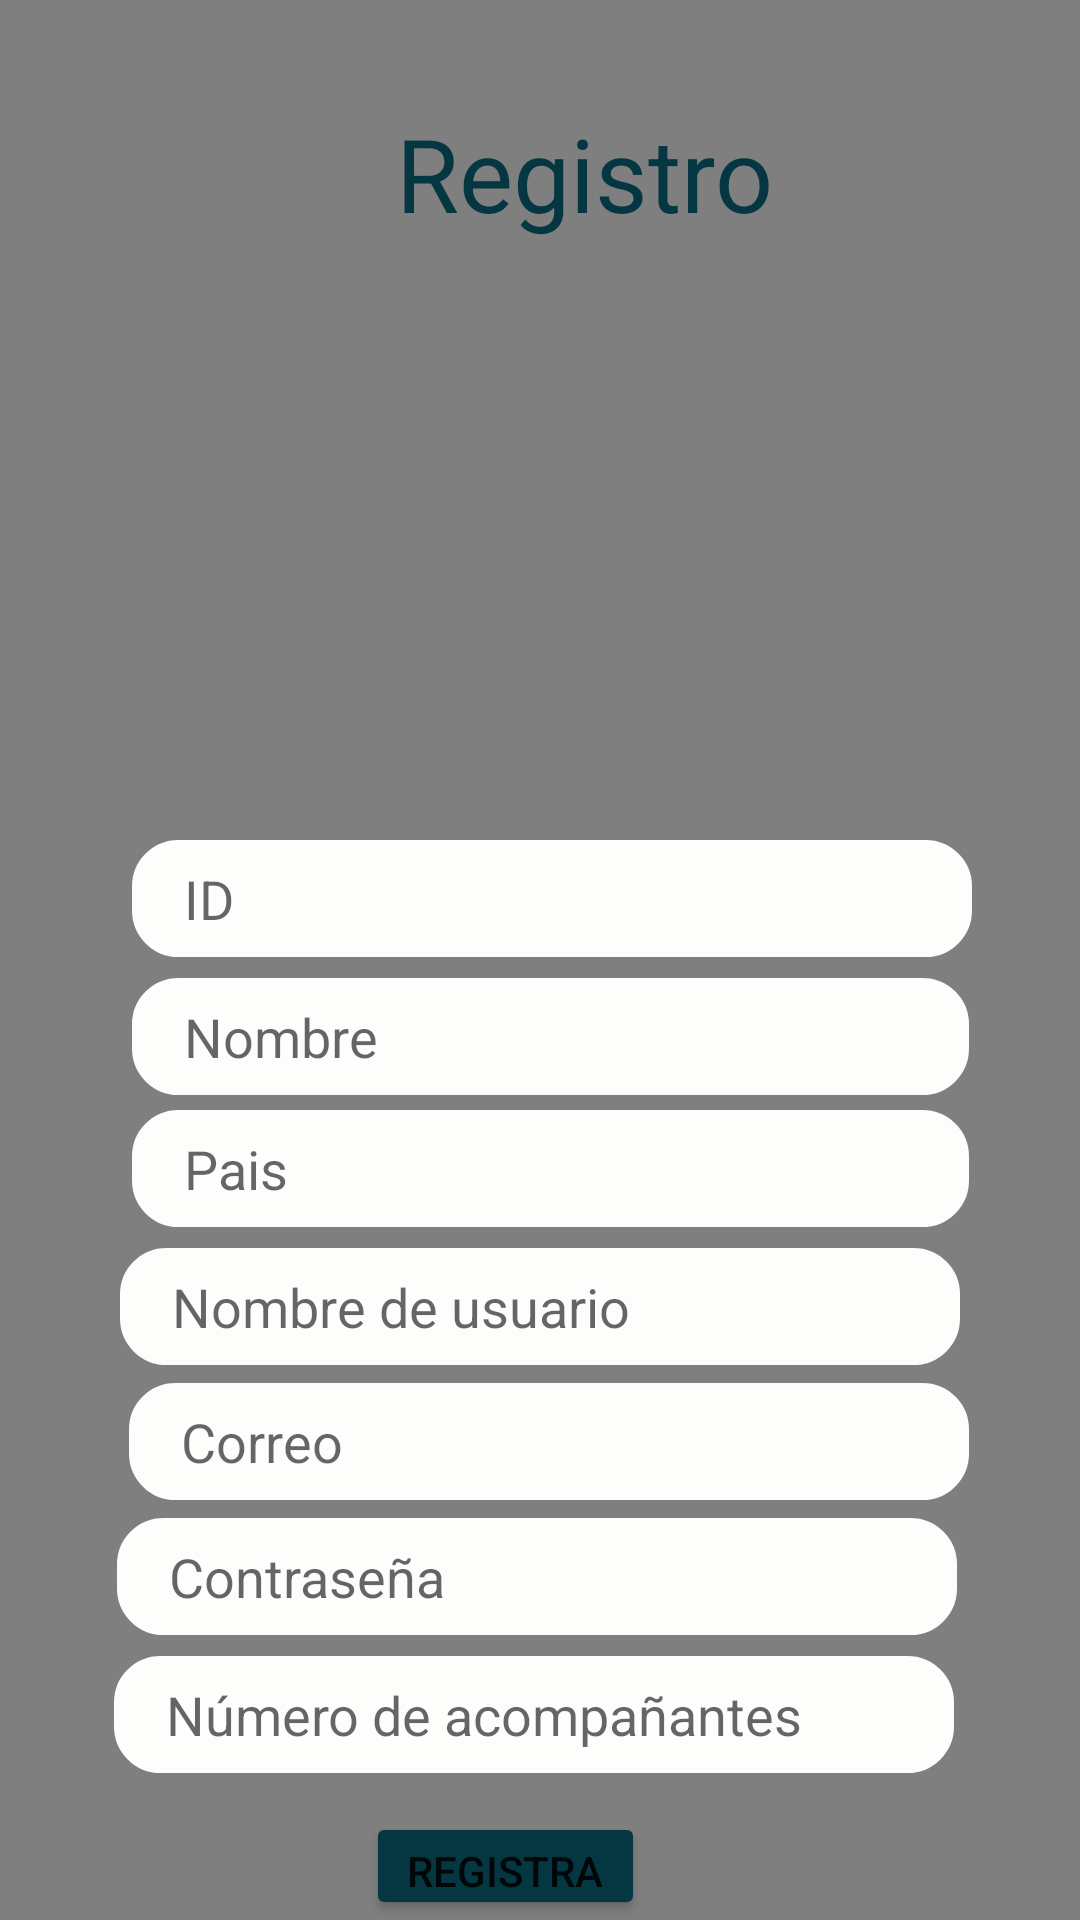

This screen was rendered from an Android layout file. Write that file and the resources it references.
<!-- AndroidManifest.xml: application theme Theme.Aplicacion -->
<!-- res/layout/activity_registrar.xml -->
<?xml version="1.0" encoding="utf-8"?>
<RelativeLayout xmlns:android="http://schemas.android.com/apk/res/android"
    xmlns:app="http://schemas.android.com/apk/res-auto"
    xmlns:tools="http://schemas.android.com/tools"
    android:layout_width="match_parent"
    android:layout_height="match_parent"
    tools:context=".Registrar">

    <VideoView
        android:id="@+id/w_fondo3"
        android:layout_width="match_parent"
        android:layout_height="wrap_content"
        android:layout_alignParentEnd="true"
        android:layout_alignParentRight="true"
        android:layout_marginEnd="-5dp"
        android:layout_marginRight="-5dp"
        android:focusableInTouchMode="false" />

    <EditText
        android:id="@+id/txt_registro_pass"
        android:layout_width="330dp"
        android:layout_height="39dp"
        android:layout_alignParentStart="true"
        android:layout_alignParentTop="true"
        android:layout_alignParentEnd="true"
        android:layout_marginStart="39dp"
        android:layout_marginTop="506dp"
        android:layout_marginEnd="41dp"
        android:background="@drawable/estilo_bordes_editext"
        android:backgroundTint="#FDFDFC"
        android:ems="10"
        android:hint="    Contraseña"
        android:inputType="textPassword" />

    <EditText
        android:id="@+id/txt_registro_acompa"
        android:layout_width="330dp"
        android:layout_height="39dp"
        android:layout_alignParentStart="true"
        android:layout_alignParentTop="true"
        android:layout_alignParentEnd="true"
        android:layout_marginStart="38dp"
        android:layout_marginTop="552dp"
        android:layout_marginEnd="42dp"
        android:background="@drawable/estilo_bordes_editext"
        android:backgroundTint="#FDFDFC"
        android:ems="10"
        android:hint="    Número de acompañantes"
        android:inputType="number" />

    <EditText
        android:id="@+id/txt_registro_correo"
        android:layout_width="330dp"
        android:layout_height="39dp"
        android:layout_alignParentStart="true"
        android:layout_alignParentTop="true"
        android:layout_alignParentEnd="true"
        android:layout_marginStart="43dp"
        android:layout_marginTop="461dp"
        android:layout_marginEnd="37dp"
        android:background="@drawable/estilo_bordes_editext"
        android:backgroundTint="#FDFDFC"
        android:ems="10"
        android:hint="    Correo"
        android:inputType="textEmailAddress" />

    <EditText
        android:id="@+id/txt_registro_username"
        android:layout_width="330dp"
        android:layout_height="39dp"
        android:layout_alignParentStart="true"
        android:layout_alignParentTop="true"
        android:layout_alignParentEnd="true"
        android:layout_marginStart="40dp"
        android:layout_marginTop="416dp"
        android:layout_marginEnd="40dp"
        android:background="@drawable/estilo_bordes_editext"
        android:backgroundTint="#FDFDFC"
        android:ems="10"
        android:hint="    Nombre de usuario"
        android:inputType="textPersonName" />

    <EditText
        android:id="@+id/id_registro"
        android:layout_width="330dp"
        android:layout_height="39dp"
        android:layout_alignParentStart="true"
        android:layout_alignParentTop="true"
        android:layout_alignParentEnd="true"
        android:layout_marginStart="44dp"
        android:layout_marginTop="280dp"
        android:layout_marginEnd="36dp"
        android:background="@drawable/estilo_bordes_editext"
        android:backgroundTint="#FDFDFC"
        android:ems="10"
        android:hint="    ID"
        android:inputType="number" />

    <TextView
        android:id="@+id/textView7"
        android:layout_width="196dp"
        android:layout_height="155dp"
        android:layout_alignParentStart="true"
        android:layout_alignParentTop="true"
        android:layout_alignParentEnd="true"
        android:layout_marginStart="92dp"
        android:layout_marginTop="124dp"
        android:layout_marginEnd="123dp"
        android:background="@drawable/register"
        android:text="" />

    <TextView
        android:id="@+id/textView8"
        android:layout_width="181dp"
        android:layout_height="wrap_content"
        android:layout_alignParentStart="true"
        android:layout_alignParentTop="true"
        android:layout_alignParentEnd="true"
        android:layout_marginStart="132dp"
        android:layout_marginTop="35dp"
        android:layout_marginEnd="98dp"
        android:text="Registro"
        android:textColor="#053742"
        android:textSize="34sp" />

    <EditText
        android:id="@+id/nom_registro"
        android:layout_width="330dp"
        android:layout_height="39dp"

        android:layout_alignParentStart="true"
        android:layout_alignParentTop="true"
        android:layout_alignParentEnd="true"
        android:layout_marginStart="44dp"
        android:layout_marginTop="326dp"
        android:layout_marginEnd="37dp"

        android:background="@drawable/estilo_bordes_editext"

        android:backgroundTint="#FDFDFC"
        android:ems="10"

        android:hint="    Nombre"
        android:inputType="textPersonName" />

    <EditText
        android:id="@+id/pais_registro"
        android:layout_width="330dp"
        android:layout_height="39dp"

        android:layout_alignParentStart="true"
        android:layout_alignParentTop="true"
        android:layout_alignParentEnd="true"
        android:layout_marginStart="44dp"
        android:layout_marginTop="370dp"
        android:layout_marginEnd="37dp"

        android:background="@drawable/estilo_bordes_editext"

        android:backgroundTint="#FDFDFC"
        android:ems="10"

        android:hint="    Pais"
        android:inputType="textPersonName" />

    <Button
        android:id="@+id/Registro"
        android:layout_width="143dp"
        android:layout_height="wrap_content"
        android:layout_alignParentStart="true"
        android:layout_alignParentTop="true"
        android:layout_alignParentEnd="true"
        android:layout_marginStart="122dp"
        android:layout_marginTop="604dp"
        android:layout_marginEnd="145dp"
        android:backgroundTint="#053742"
        android:onClick="registrar"
        android:text="Registrar" />

</RelativeLayout>
<!-- resources referenced by this layout -->
<resources>
  <!-- drawable estilo_bordes_editext (drawable) -->
  <?xml version="1.0" encoding="utf-8"?>
  <shape xmlns:android="http://schemas.android.com/apk/res/android" android:shape="rectangle">
      <stroke android:width="1sp" android:color="@color/black" />
      <corners android:radius="15dp"/>
  </shape>
  <style name="Theme.Aplicacion" parent="Theme.MaterialComponents.DayNight.DarkActionBar">
          
          <item name="colorPrimary">#8B7E74</item>
          <item name="colorPrimaryVariant">@color/black</item>
          <item name="colorOnPrimary">@color/white</item>
          
          <item name="colorSecondary">@color/teal_200</item>
          <item name="colorSecondaryVariant">@color/teal_700</item>
          <item name="colorOnSecondary">@color/black</item>
          
          <item name="android:statusBarColor">?attr/colorPrimaryVariant</item>
          
      </style>
  <!-- not gathered from this repository: default colours our renderer supplied (Android Studio template values) -->
  <color name="teal_200">#FF03DAC5</color>
  <color name="teal_700">#FF018786</color>
  <color name="black">#FF000000</color>
  <color name="white">#FFFFFFFF</color>
</resources>
